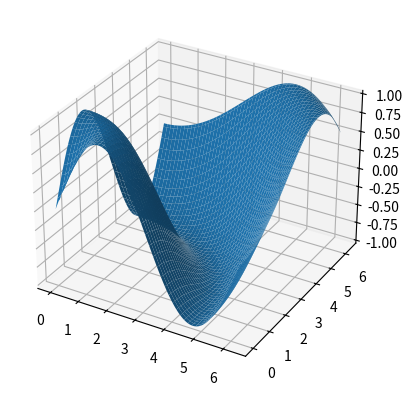

Python code for this plot:
import matplotlib.pyplot as plt
import numpy as np
from matplotlib import cm



x = np.arange(0,2*np.pi, 0.01)
y = np.arange(0,2*np.pi, 0.01)
x, y = np.meshgrid(x, y)
Z = np.sin(np.sqrt(x**2 + y**2))

z = np.sin(np.sqrt(np.square(x)+np.square(y)))


fig, ax = plt.subplots(subplot_kw={"projection": "3d"})
ax.plot_surface(x, y, z, vmin=z.min() * 2)

plt.show()


